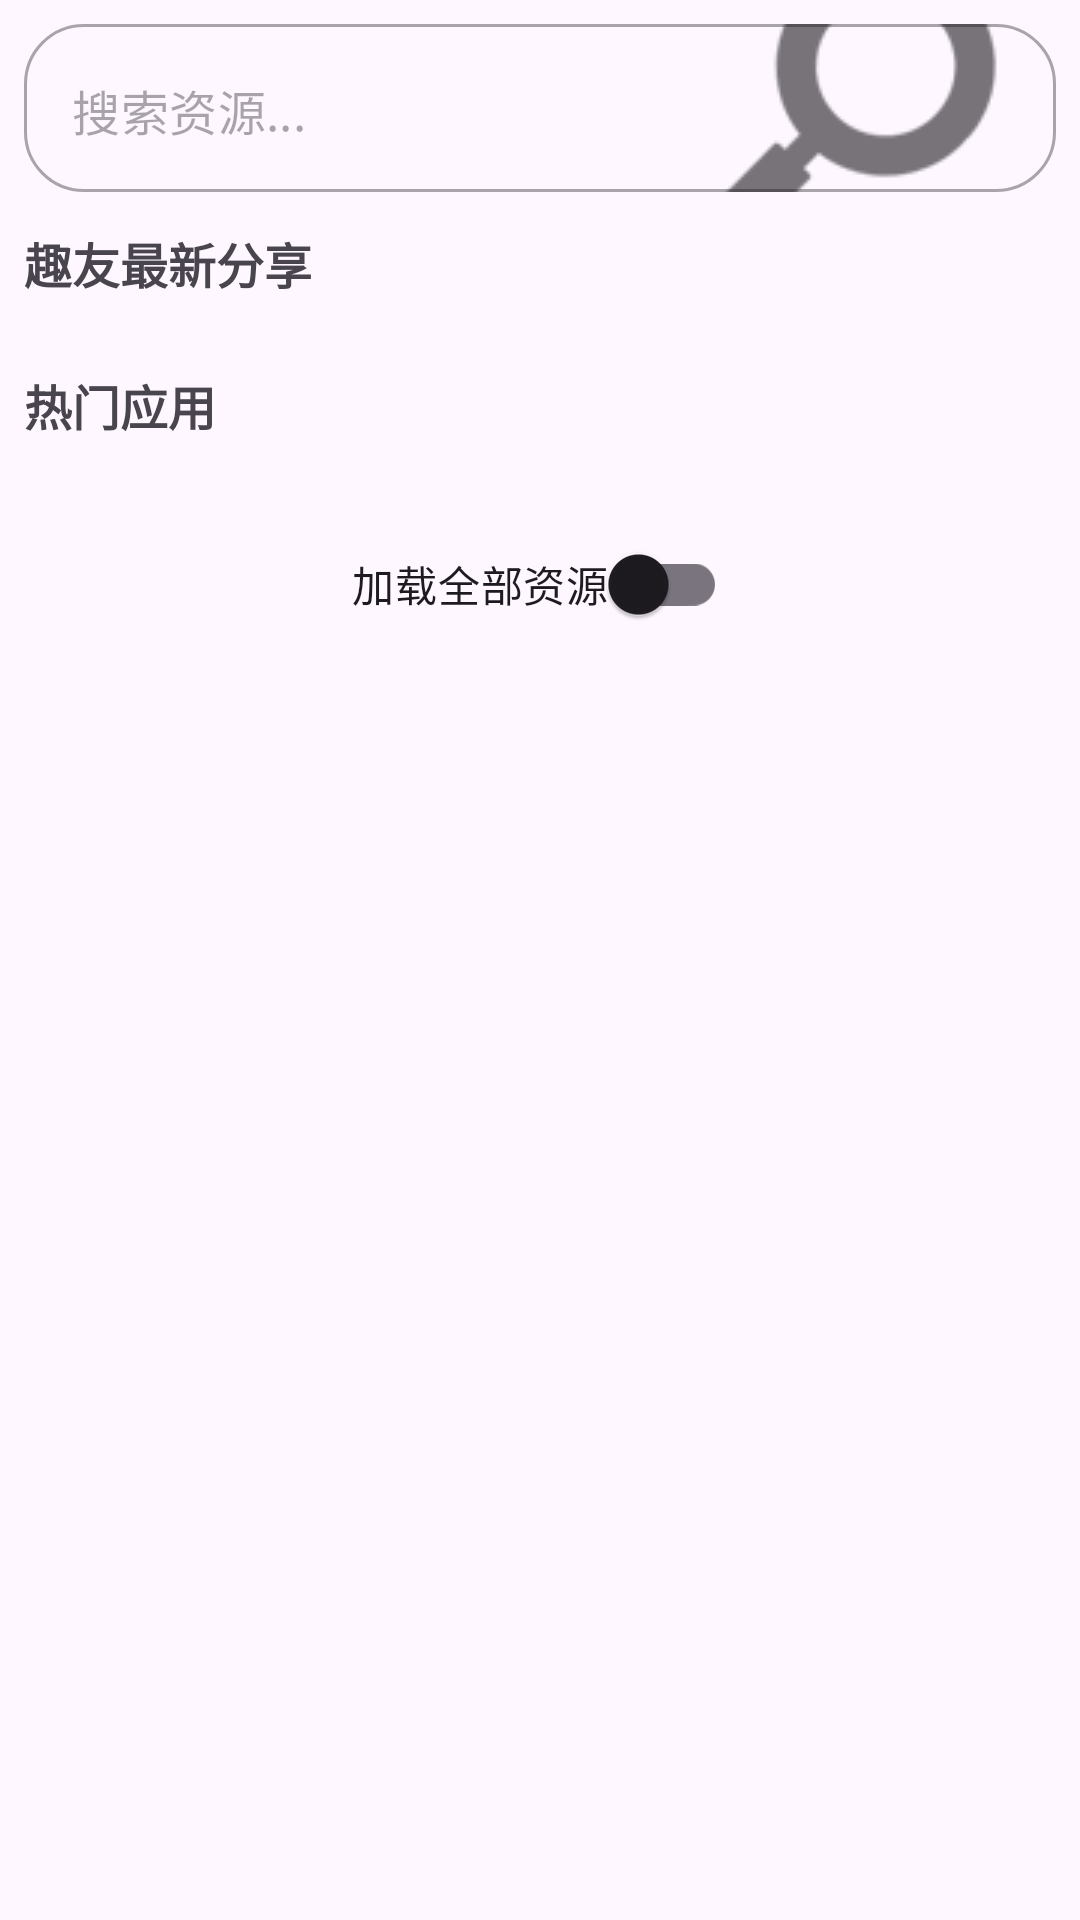

Reconstruct the res/layout file that produces this screen, plus the resources it refers to.
<!-- AndroidManifest.xml: application theme AppTheme -->
<!-- res/layout/fragment_resource_plaza.xml -->
<?xml version="1.0" encoding="utf-8"?>
<androidx.core.widget.NestedScrollView
    xmlns:android="http://schemas.android.com/apk/res/android"
    xmlns:app="http://schemas.android.com/apk/res-auto"
    xmlns:tools="http://schemas.android.com/tools"
    android:layout_width="match_parent"
    android:layout_height="match_parent"
    android:fillViewport="true"
    android:overScrollMode="never">

    <LinearLayout
        android:layout_width="match_parent"
        android:layout_height="wrap_content"
        android:orientation="vertical"
        android:padding="8dp">

        
        <com.google.android.material.textfield.TextInputLayout
            android:id="@+id/searchContainer"
            style="@style/Widget.MaterialComponents.TextInputLayout.OutlinedBox"
            android:layout_width="match_parent"
            android:layout_height="wrap_content"
            android:layout_marginBottom="12dp"
            app:shapeAppearanceOverlay="@style/RoundedShapeAppearance"
            app:hintEnabled="false"
            app:endIconMode="custom"
            app:endIconDrawable="@drawable/searcheverything">

            <com.google.android.material.textfield.TextInputEditText
                android:id="@+id/etSearch"
                android:layout_width="match_parent"
                android:layout_height="56dp"
                android:background="@null"
                android:hint="搜索资源..."
                android:imeOptions="actionSearch"
                android:inputType="text"
                android:paddingStart="16dp"
                android:paddingEnd="16dp"
                android:textSize="16sp"
                android:singleLine="true" />
        </com.google.android.material.textfield.TextInputLayout>

        
        <TextView
            android:id="@+id/tvSearchResultsTitle"
            android:layout_width="match_parent"
            android:layout_height="wrap_content"
            android:text="搜索结果"
            android:textSize="16sp"
            android:textStyle="bold"
            android:visibility="gone"
            android:layout_marginTop="16dp"
            android:layout_marginBottom="8dp"/>

        
        <androidx.recyclerview.widget.RecyclerView
            android:id="@+id/rvSearchResults"
            android:layout_width="match_parent"
            android:layout_height="wrap_content"
            android:visibility="gone"
            app:layoutManager="androidx.recyclerview.widget.GridLayoutManager"
            app:spanCount="2"
            tools:listitem="@layout/item_app_grid"/>

        
        <TextView
            android:id="@+id/tvNewSharesTitle"
            android:layout_width="match_parent"
            android:layout_height="wrap_content"
            android:text="趣友最新分享"
            android:textSize="16sp"
            android:textStyle="bold"
            android:layout_marginBottom="8dp"/>

        <androidx.recyclerview.widget.RecyclerView
            android:id="@+id/rvNewShares"
            android:layout_width="match_parent"
            android:layout_height="wrap_content"
            android:layout_marginBottom="16dp"
            android:orientation="horizontal"
            app:layoutManager="androidx.recyclerview.widget.LinearLayoutManager"
            app:layout_behavior="@string/appbar_scrolling_view_behavior"
            tools:listitem="@layout/item_app_horizontal"/>

        
        <TextView
            android:id="@+id/tvPopularTitle"
            android:layout_width="match_parent"
            android:layout_height="wrap_content"
            android:text="热门应用"
            android:textSize="16sp"
            android:textStyle="bold"
            android:layout_marginBottom="8dp"/>

        <androidx.recyclerview.widget.RecyclerView
            android:id="@+id/rvPopularApps"
            android:layout_width="match_parent"
            android:layout_height="wrap_content"
            android:layout_marginBottom="16dp"
            app:layoutManager="androidx.recyclerview.widget.GridLayoutManager"
            app:spanCount="4"
            tools:listitem="@layout/item_app_grid"/>

        
        <com.google.android.material.switchmaterial.SwitchMaterial
            android:id="@+id/switchLoadAll"
            android:layout_width="wrap_content"
            android:layout_height="wrap_content"
            android:layout_gravity="center_horizontal"
            android:text="加载全部资源"
            android:checked="false"/>
            
        
        <ProgressBar
            android:id="@+id/loadingMoreIndicator"
            android:layout_width="wrap_content"
            android:layout_height="wrap_content"
            android:layout_gravity="center"
            android:layout_marginTop="8dp"
            android:layout_marginBottom="16dp"
            android:visibility="gone"/>
    </LinearLayout>
</androidx.core.widget.NestedScrollView>
<!-- res/layout/item_app_grid.xml (included above) -->
<androidx.cardview.widget.CardView 
    xmlns:android="http://schemas.android.com/apk/res/android"
    xmlns:app="http://schemas.android.com/apk/res-auto"
    android:layout_width="match_parent"
    android:layout_height="wrap_content"
    android:layout_margin="4dp"
    app:cardCornerRadius="8dp"
    app:cardElevation="2dp">

    <LinearLayout
        android:layout_width="match_parent"
        android:layout_height="wrap_content"
        android:orientation="vertical"
        android:padding="8dp">

        <ImageView
            android:id="@+id/ivAppIcon"
            android:layout_width="36dp"
            android:layout_height="36dp"
            android:layout_gravity="center"
            android:scaleType="fitXY"/>

        <TextView
            android:id="@+id/tvAppName"
            android:layout_width="match_parent"
            android:layout_height="wrap_content"
            android:textSize="12sp"
            android:maxLines="1"
            android:ellipsize="end"
            android:gravity="center"
            android:layout_marginTop="4dp"/>
    </LinearLayout>
</androidx.cardview.widget.CardView>
<!-- res/layout/item_app_horizontal.xml (included above) -->
<androidx.cardview.widget.CardView 
    xmlns:android="http://schemas.android.com/apk/res/android"
    xmlns:app="http://schemas.android.com/apk/res-auto"
    android:layout_width="100dp"
    android:layout_height="120dp"
    android:layout_margin="4dp"
    app:cardCornerRadius="8dp"
    app:cardElevation="2dp">

    <LinearLayout
        android:layout_width="match_parent"
        android:layout_height="match_parent"
        android:orientation="vertical"
        android:gravity="center">

        <ImageView
            android:id="@+id/ivAppIcon"
            android:layout_width="48dp"
            android:layout_height="48dp"
            android:scaleType="fitXY"/>

        <TextView
            android:id="@+id/tvAppName"
            android:layout_width="match_parent"
            android:layout_height="wrap_content"
            android:textSize="12sp"
            android:maxLines="1"
            android:ellipsize="end"
            android:gravity="center"
            android:layout_marginTop="4dp"/>

        <RatingBar
            android:id="@+id/ratingBar"
            style="?android:attr/ratingBarStyleSmall"
            android:layout_width="wrap_content"
            android:layout_height="wrap_content"
            android:isIndicator="true"
            android:numStars="5"
            android:stepSize="0.5"
            android:layout_marginTop="4dp"/>
    </LinearLayout>
</androidx.cardview.widget.CardView>
<!-- resources referenced by this layout -->
<resources>
  <!-- drawable searcheverything: png bitmap (drawable, 2475 bytes) -->
  <style name="RoundedShapeAppearance">
          <item name="cornerFamily">rounded</item>
          <item name="cornerSize">20dp</item>
      </style>
  <style name="AppTheme" parent="Base.AppTheme" />
  <style name="Base.AppTheme" parent="Theme.Material3.DayNight.NoActionBar">
      
      <item name="colorPrimary">@color/purple_500</item>
      <item name="colorPrimaryVariant">@color/purple_700</item>
      <item name="colorOnPrimary">@color/white</item>
      <item name="colorSecondary">@color/teal_200</item>
      <item name="colorSecondaryVariant">@color/teal_700</item>
      <item name="colorOnSecondary">@color/black</item>
      <item name="android:statusBarColor" tools:targetApi="l">?attr/colorPrimaryVariant</item>
    </style>
  <color name="purple_500">#FF6200EE</color>
  <color name="purple_700">#FF3700B3</color>
  <color name="white">#FFFFFF</color>
  <color name="teal_200">#FF03DAC5</color>
  <color name="teal_700">#FF018786</color>
  <color name="black">#FF000000</color>
</resources>
